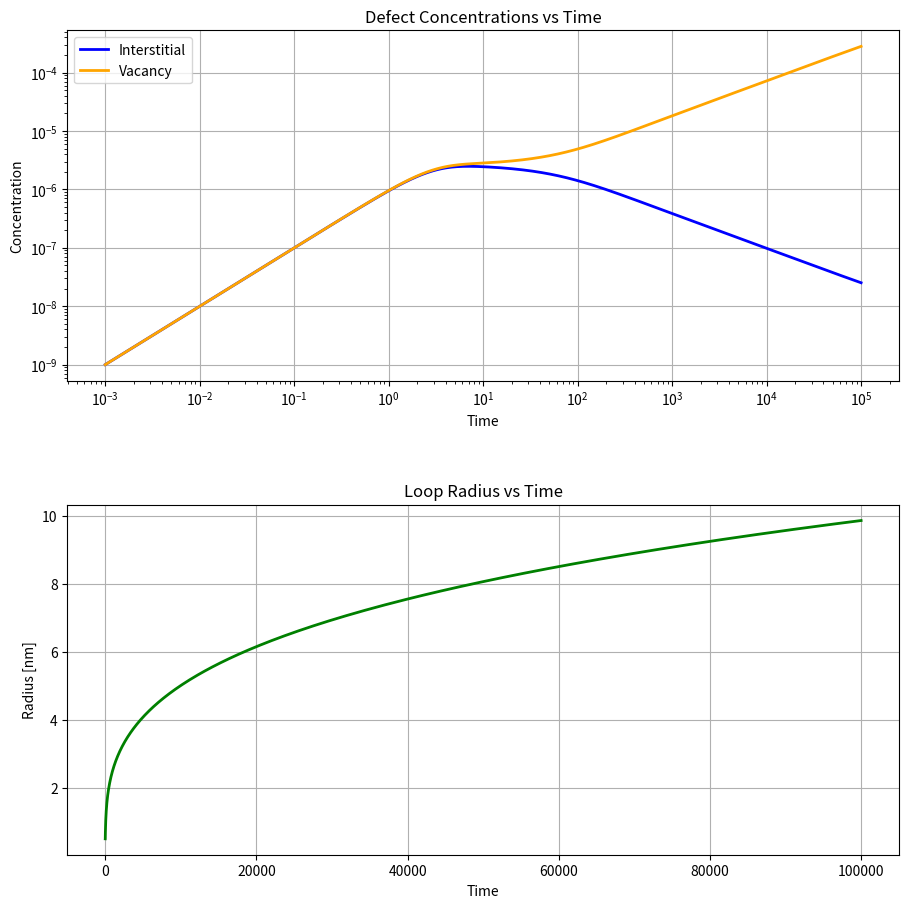

Here is the Python script that generated this plot:
#Imports
import pandas as pd
import numpy as np
import matplotlib.pyplot as plt
from scipy.integrate import solve_ivp
# Global settings

__path_to_images__ = "\images"

#Constants
pi = np.pi

a=5e-10
S0=a**3/4
Z=84
alpha=Z*S0/a**2

T=600
kb=8.62e-5
Ei=1.2
Ev=1.8
nu=2e13
wi=nu*np.exp(-Ei/(kb*T))
wv=nu*np.exp(-Ev/(kb*T))
Di=(a**2)*wi
Dv=(a**2)*wv

G_0 = 1e-6/S0

NL=1e-7/S0
b=a/np.sqrt(3)
r0=4*a 
rL_0=a

#ODE function
f1 = alpha * (Di + Dv)

def log_term(y):
    """Calculate the logarithmic term.
    Args:
        y (float): The value R_L for which to calculate the logarithm.
    Returns:
        float: The logarithmic term.
    """
    return np.log(8 * y / r0)

def ode_func(t, y):
    """
    Define the system of ODEs.
    Args:
        t (float): Current time.
        y (list): Current values of the system [C_i, C_v, R_L].
    Returns:
        np.ndarray: The derivatives of the system [dC_i/dt, dC_v/dt, dR_L/dt].
    """
    dc = np.zeros(3)
    
    log_val = log_term(y[2])
    Kis = Di * 2 * pi**2 * y[2] / log_val
    Kvs = Dv * 2 * pi**2 * y[2] / log_val
    
    # Fixed ODE equations
    dc[0] = G_0 - f1 * y[0] * y[1] - Kis * y[0] * NL
    dc[1] = G_0 - f1 * y[0] * y[1] - Kvs * y[1] * NL
    dc[2] = (S0 * pi / (b * log_val)) * (Di * y[0] - Dv * y[1])
    return dc

def solve_ode(t_span, y0):
    """Solve the ODE using scipy's solve_ivp.
    Args:
        t_span (tuple): The time span for the solution.
        y0 (list): Initial conditions.
    Returns:
        OdeResult: The result of the ODE solution.
    """


    start_time = max(t_span[0], 1e-3)  
    end_time = t_span[1]
    
    # Create logarithmic spacing from start_time to end_time
    t_eval = np.logspace(np.log10(start_time), np.log10(end_time), 1000)

    return solve_ivp(ode_func, t_span, y0, method='Radau', 
                    rtol=1e-8, atol=1e-11,
                    t_eval=t_eval)

#plotting function
def plot_results(sol):
    """Plot the results of the ODE solution.
    Args:
        sol (OdeResult): The result of the ODE solution.
    """
    fig, axs = plt.subplots(2, 1, figsize=(10, 10))

    # Plot 1: Log-log plot of concentrations (matching MATLAB style)
    axs[0].loglog(sol.t, sol.y[0] * S0, color='blue', linewidth=2, label='Interstitial')
    axs[0].loglog(sol.t, sol.y[1] * S0, color='orange', linewidth=2, label='Vacancy')
    axs[0].set_ylabel('Concentration')
    axs[0].set_xlabel('Time')
    axs[0].set_title('Defect Concentrations vs Time')
    axs[0].legend()
    axs[0].grid(True)
    
    # Plot 2: Radius evolution
    axs[1].plot(sol.t, sol.y[2]*1e9, color='green', linewidth=2)
    axs[1].set_ylabel('Radius [nm]')
    axs[1].set_title('Loop Radius vs Time')
    axs[1].set_xlabel('Time')
    axs[1].grid(True)

    plt.tight_layout(pad=4.0)  # Add extra spacing between plots
    plt.savefig('de-ex-1.svg', format='svg', dpi=600)
    plt.show()

# Main execution
if __name__ == "__main__":
    t_span = (0, 1e5)  # Time span for the ODE solution
    y0 = [0, 0, rL_0]  # Initial conditions
    sol = solve_ode(t_span, y0)  # Solve the ODE
    plot_results(sol)  # Plot the results